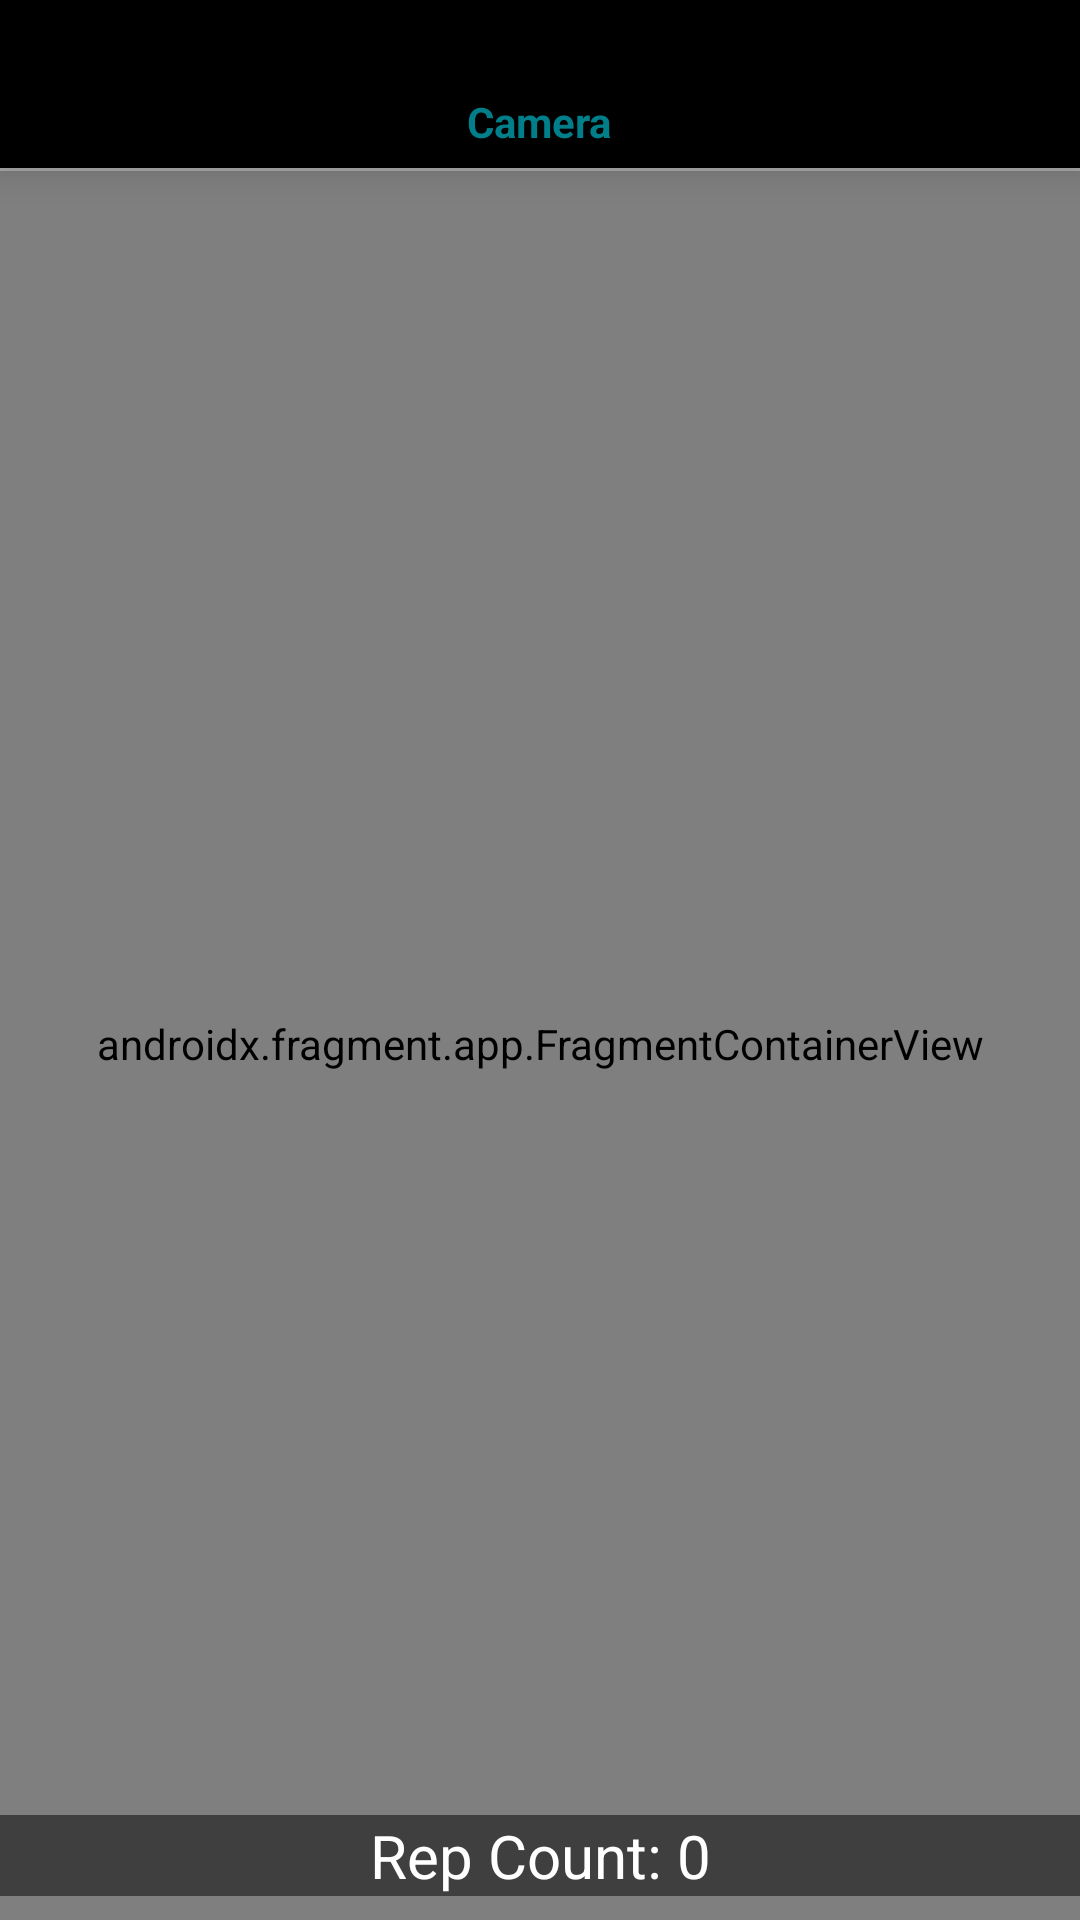

Here is an Android app screen rendered from its layout file. Give the layout XML and the strings, colors and styles it references.
<!-- AndroidManifest.xml: activity theme Theme.FITTR_APP -->
<!-- res/layout/activity_main.xml -->
<?xml version="1.0" encoding="utf-8"?>
<androidx.coordinatorlayout.widget.CoordinatorLayout xmlns:android="http://schemas.android.com/apk/res/android"
    xmlns:app="http://schemas.android.com/apk/res-auto"
    xmlns:tools="http://schemas.android.com/tools"
    android:layout_width="match_parent"
    android:layout_height="match_parent"
    android:background="@android:color/transparent">

    <RelativeLayout
        android:id="@+id/relativeLayout"
        android:layout_width="match_parent"
        android:layout_height="match_parent"
        android:orientation="vertical">

        <androidx.fragment.app.FragmentContainerView
            android:id="@+id/fragment_container"
            android:name="androidx.navigation.fragment.NavHostFragment"
            android:layout_width="match_parent"
            android:layout_height="match_parent"
            android:layout_marginTop="?android:attr/actionBarSize"
            android:background="@android:color/transparent"
            android:keepScreenOn="true"
            app:defaultNavHost="true"
            app:navGraph="@navigation/nav_graph"
            tools:context=".MainActivity" />

        
        
        
        
        
        

        
        
        
        
        

        <com.google.android.material.bottomnavigation.BottomNavigationView
            android:id="@+id/navigation"
            android:layout_width="match_parent"
            android:layout_height="wrap_content"

            app:itemIconTint="@color/bg_nav_item"
            app:itemTextColor="@color/bg_nav_item"
            app:menu="@menu/bottom_nav_menu" />

        <View
            android:id="@+id/view"
            android:layout_width="match_parent"
            android:layout_height="1dp"
            android:layout_below="@id/navigation"
            android:background="@android:color/darker_gray" />

        

    </RelativeLayout>

    <TextView
        android:id="@+id/rep_count"
        android:layout_width="match_parent"
        android:layout_height="wrap_content"
        android:layout_marginBottom="8dp"
        android:background="#80000000"
        android:gravity="center"
        android:text="Rep Count: 0"
        android:textColor="@android:color/white"
        android:textSize="20sp"
        app:layout_anchor="@+id/relativeLayout"
        app:layout_anchorGravity="bottom|center" />

</androidx.coordinatorlayout.widget.CoordinatorLayout>
<!-- resources referenced by this layout -->
<resources>
  <color name="toolbar_background">#F8F8F8</color>
  <style name="Theme.FITTR_APP" parent="Theme.AppCompat.Light.NoActionBar">
          
          <item name="colorPrimary">@color/purple_500</item>
          <item name="colorPrimaryVariant">@color/purple_700</item>
          <item name="colorOnPrimary">@color/white</item>
          
          <item name="colorSecondary">@color/teal_200</item>
          <item name="colorSecondaryVariant">@color/teal_700</item>
          <item name="colorOnSecondary">@color/black</item>
          
          <item name="android:statusBarColor">?attr/colorPrimaryVariant</item>
          
      </style>
  <color name="purple_500">#FF6200EE</color>
  <color name="purple_700">#FF3700B3</color>
  <color name="white">#FFFFFFFF</color>
  <color name="teal_200">#FF03DAC5</color>
  <color name="teal_700">#FF018786</color>
  <color name="black">#FF000000</color>
</resources>
